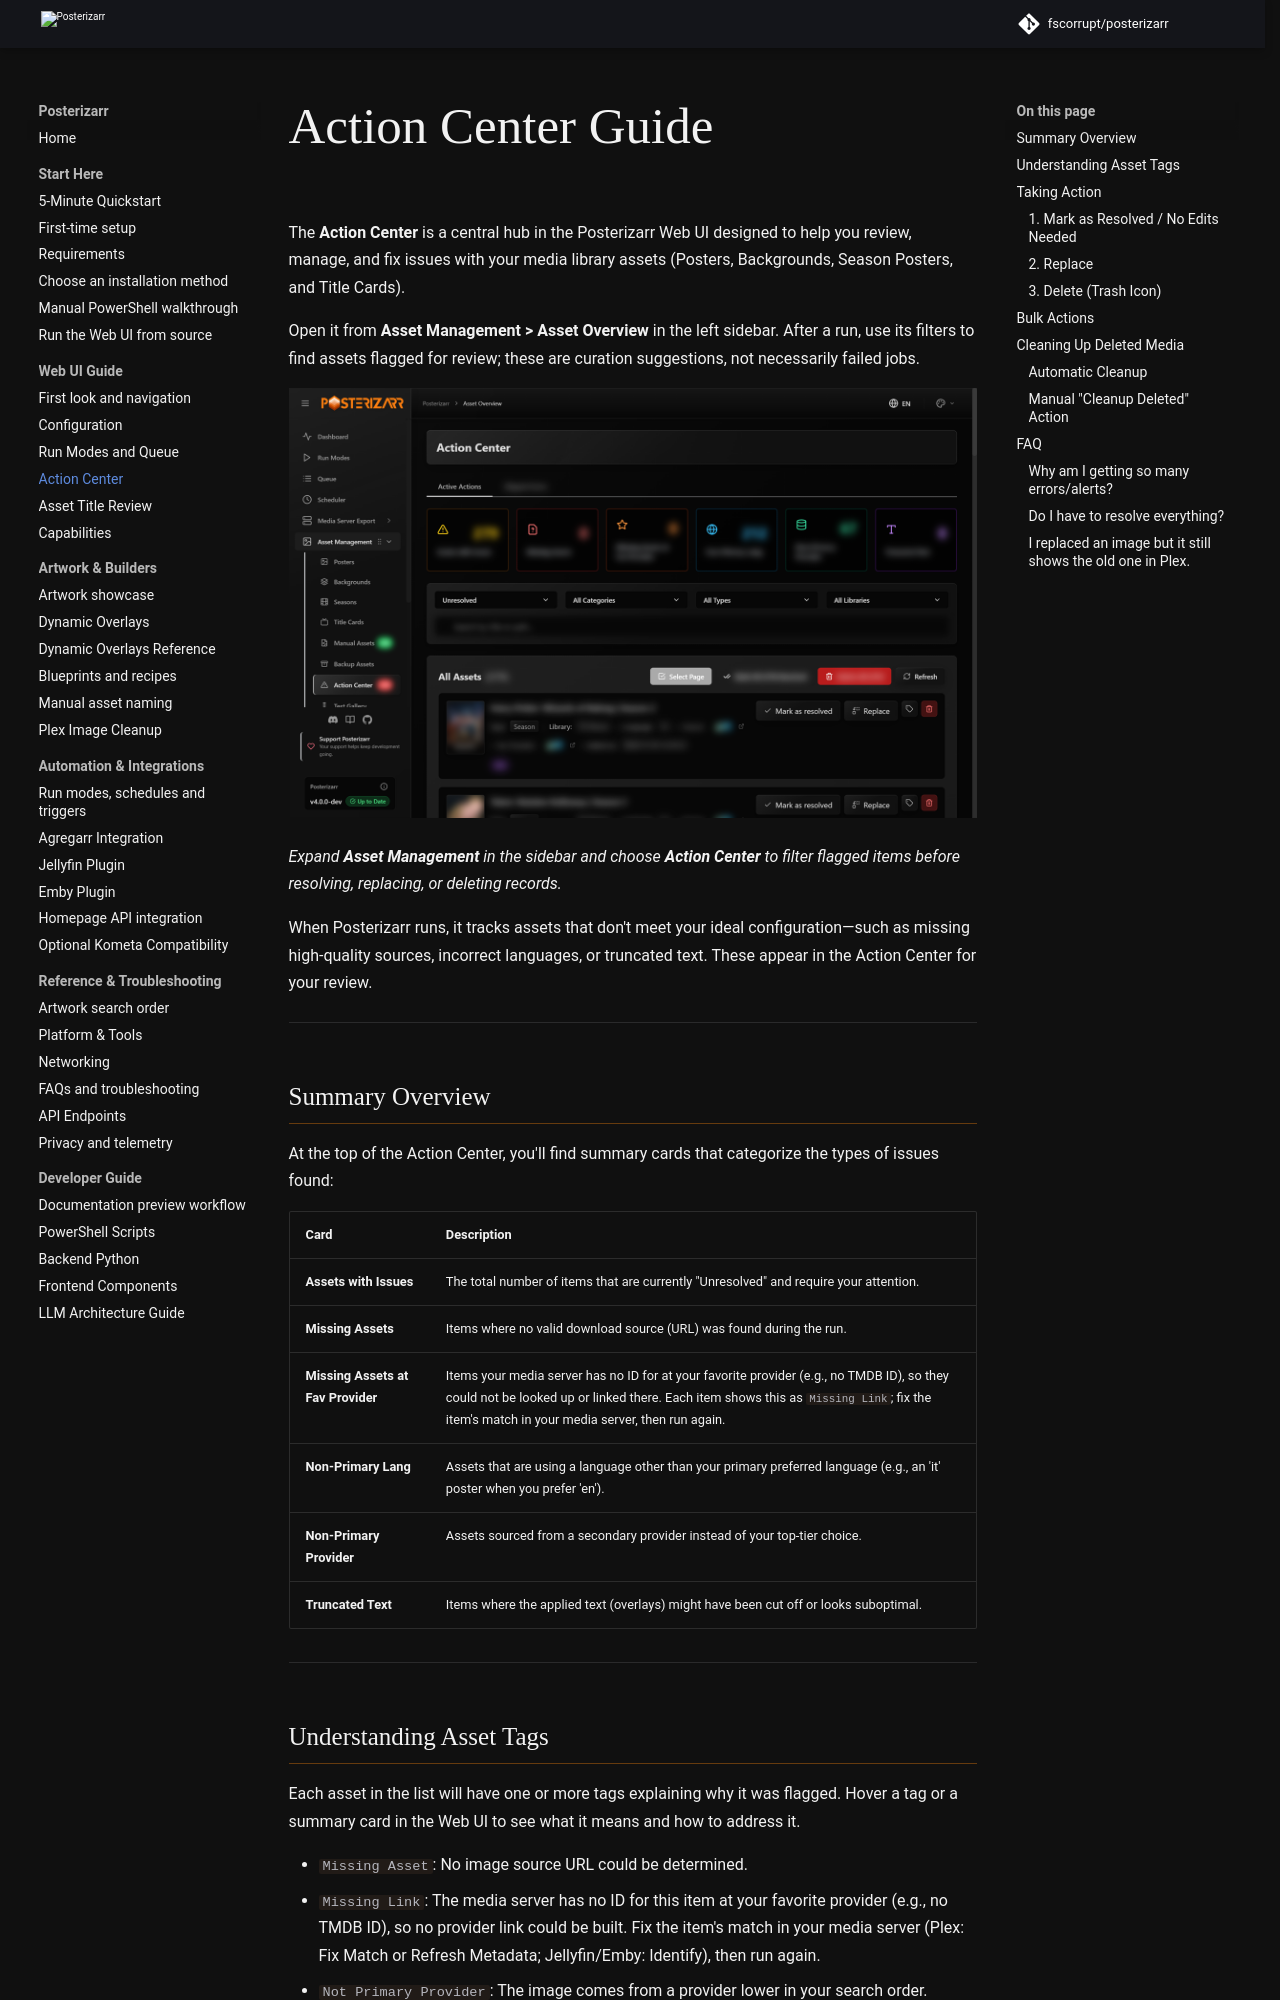

repository: fscorrupt/posterizarr · page: preview/action_center/index.html · generator: mkdocs

# Action Center Guide

The **Action Center** is a central hub in the Posterizarr Web UI designed to help you review, manage, and fix issues with your media library assets (Posters, Backgrounds, Season Posters, and Title Cards).

Open it from **Asset Management > Asset Overview** in the left sidebar. After a
run, use its filters to find assets flagged for review; these are curation
suggestions, not necessarily failed jobs.

![Action Center with filters, summary cards, and review actions](images/07-action-center.png)

*Expand **Asset Management** in the sidebar and choose **Action Center** to filter flagged items before resolving, replacing, or deleting records.*

When Posterizarr runs, it tracks assets that don't meet your ideal configuration—such as missing high-quality sources, incorrect languages, or truncated text. These appear in the Action Center for your review.

---

## Summary Overview

At the top of the Action Center, you'll find summary cards that categorize the types of issues found:

| Card | Description |
| :--- | :--- |
| **Assets with Issues** | The total number of items that are currently "Unresolved" and require your attention. |
| **Missing Assets** | Items where no valid download source (URL) was found during the run. |
| **Missing Assets at Fav Provider** | Items your media server has no ID for at your favorite provider (e.g., no TMDB ID), so they could not be looked up or linked there. Each item shows this as `Missing Link`; fix the item's match in your media server, then run again. |
| **Non-Primary Lang** | Assets that are using a language other than your primary preferred language (e.g., an 'it' poster when you prefer 'en'). |
| **Non-Primary Provider** | Assets sourced from a secondary provider instead of your top-tier choice. |
| **Truncated Text** | Items where the applied text (overlays) might have been cut off or looks suboptimal. |

---
